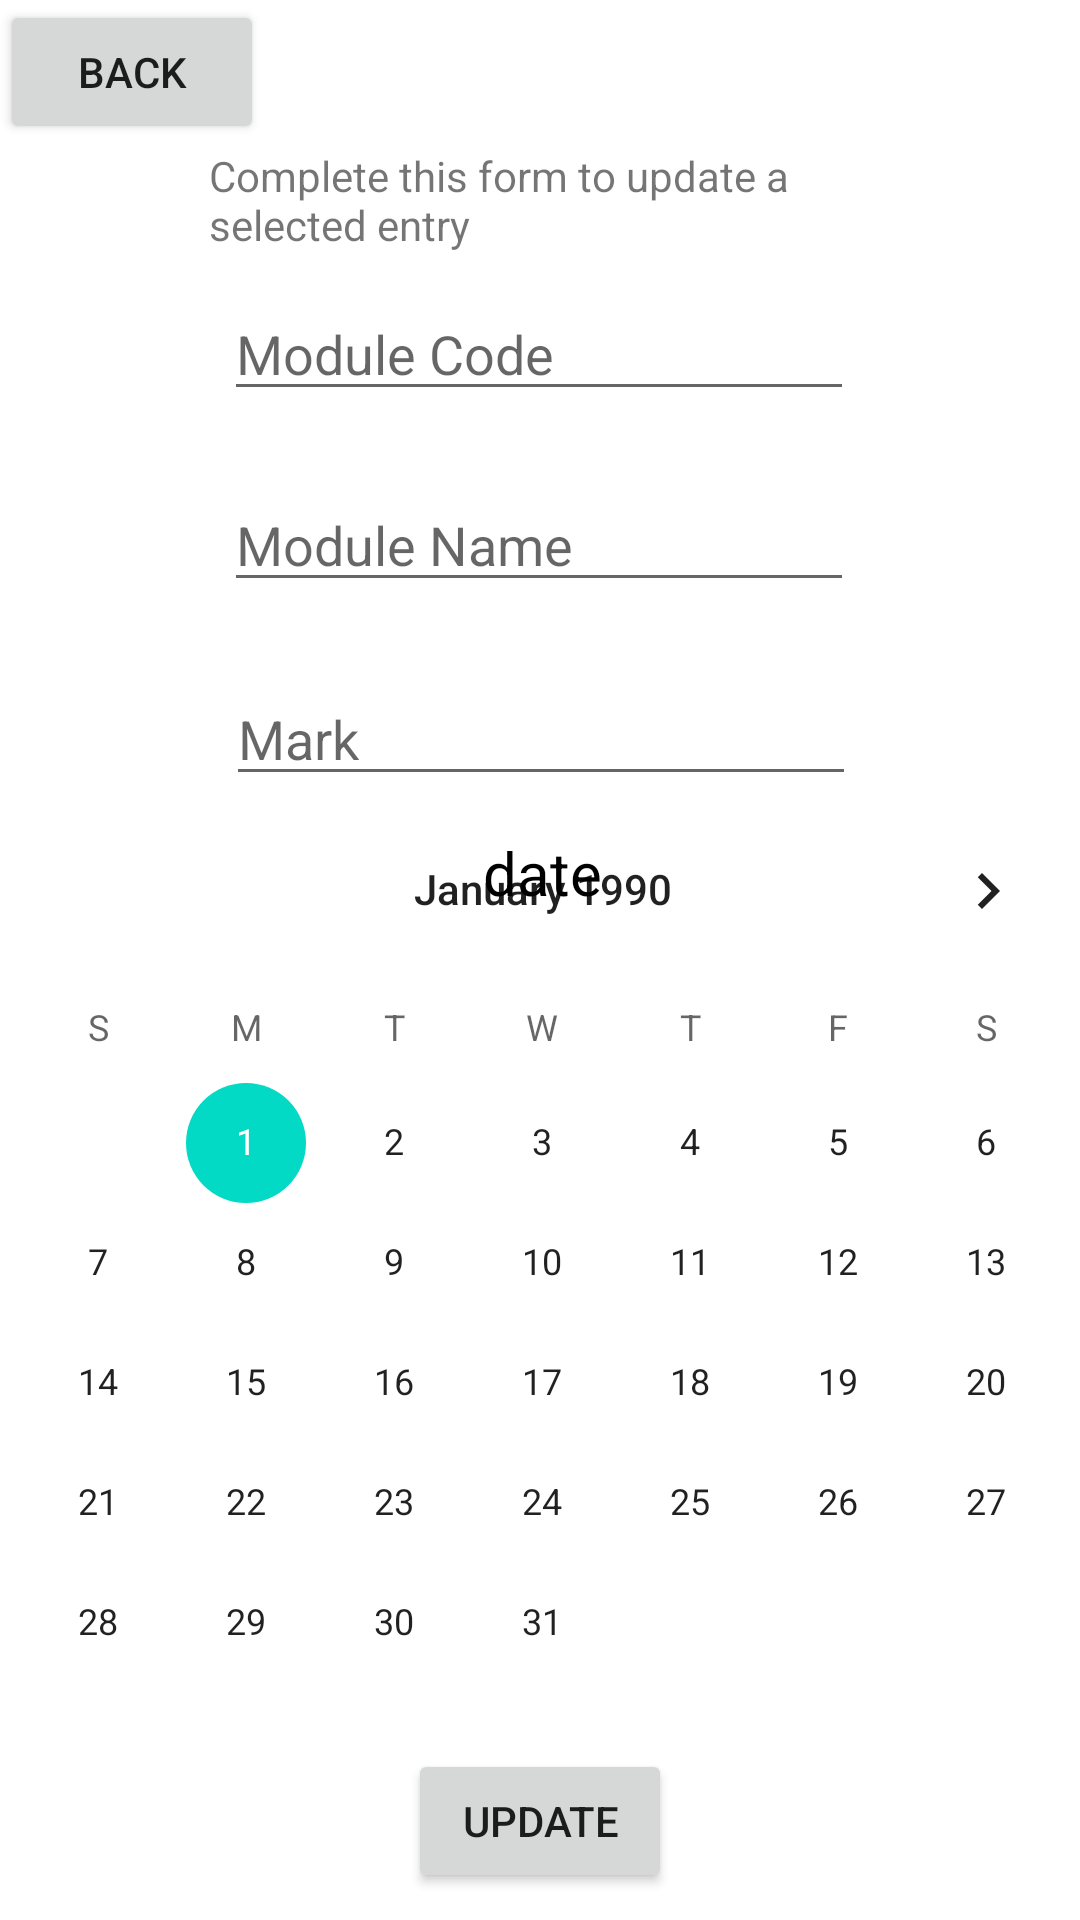

Android layout source for this screen:
<!-- AndroidManifest.xml: application theme Theme.Mobile_Dev_Assignment -->
<!-- res/layout/activity_update_entry.xml -->
<?xml version="1.0" encoding="utf-8"?>
<androidx.constraintlayout.widget.ConstraintLayout xmlns:android="http://schemas.android.com/apk/res/android"
    xmlns:app="http://schemas.android.com/apk/res-auto"
    xmlns:tools="http://schemas.android.com/tools"
    android:layout_width="match_parent"
    android:layout_height="match_parent"
    tools:context=".UpdateEntryActivity">

    <Button
        android:id="@+id/update_button"
        android:layout_width="wrap_content"
        android:layout_height="wrap_content"
        android:onClick="onClick"
        android:text="Update"
        app:layout_constraintBottom_toBottomOf="parent"
        app:layout_constraintEnd_toEndOf="parent"
        app:layout_constraintStart_toStartOf="parent"
        app:layout_constraintTop_toTopOf="parent"
        app:layout_constraintVertical_bias="0.985" />

    <TextView
        android:id="@+id/update_textview"
        android:layout_width="220dp"
        android:layout_height="43dp"
        android:text="Complete this form to update a selected entry"
        app:layout_constraintBottom_toBottomOf="parent"
        app:layout_constraintEnd_toEndOf="parent"
        app:layout_constraintHorizontal_bias="0.497"
        app:layout_constraintStart_toStartOf="parent"
        app:layout_constraintTop_toTopOf="parent"
        app:layout_constraintVertical_bias="0.082" />

    <EditText
        android:id="@+id/editModCode"
        android:layout_width="wrap_content"
        android:layout_height="wrap_content"
        android:ems="10"
        android:hint="Module Code"
        android:inputType="textNoSuggestions|textPersonName"
        android:maxLength="8"
        app:layout_constraintBottom_toBottomOf="parent"
        app:layout_constraintEnd_toEndOf="parent"
        app:layout_constraintHorizontal_bias="0.497"
        app:layout_constraintStart_toStartOf="parent"
        app:layout_constraintTop_toTopOf="parent"
        app:layout_constraintVertical_bias="0.16" />

    <EditText
        android:id="@+id/editModName"
        android:layout_width="wrap_content"
        android:layout_height="wrap_content"
        android:ems="10"
        android:hint="Module Name"
        android:inputType="textNoSuggestions|textPersonName"
        android:maxLength="20"
        app:layout_constraintBottom_toBottomOf="parent"
        app:layout_constraintEnd_toEndOf="parent"
        app:layout_constraintHorizontal_bias="0.497"
        app:layout_constraintStart_toStartOf="parent"
        app:layout_constraintTop_toTopOf="parent"
        app:layout_constraintVertical_bias="0.266" />

    <EditText
        android:id="@+id/editModMark"
        android:layout_width="wrap_content"
        android:layout_height="wrap_content"
        android:ems="10"
        android:hint="Mark"
        android:inputType="number"
        android:maxLength="3"
        app:layout_constraintBottom_toBottomOf="parent"
        app:layout_constraintEnd_toEndOf="parent"
        app:layout_constraintHorizontal_bias="0.502"
        app:layout_constraintStart_toStartOf="parent"
        app:layout_constraintTop_toTopOf="parent"
        app:layout_constraintVertical_bias="0.374" />

    <Button
        android:id="@+id/back_button"
        android:layout_width="wrap_content"
        android:layout_height="wrap_content"
        android:onClick="onClick"
        android:text="Back"
        app:layout_constraintBottom_toBottomOf="parent"
        app:layout_constraintEnd_toEndOf="parent"
        app:layout_constraintHorizontal_bias="0.0"
        app:layout_constraintStart_toStartOf="parent"
        app:layout_constraintTop_toTopOf="parent"
        app:layout_constraintVertical_bias="0.0" />

    <CalendarView
        android:id="@+id/editModDate"
        android:layout_width="386dp"
        android:layout_height="332dp"
        android:maxDate="12/31/2090"
        android:minDate="01/01/1990"
        app:layout_constraintBottom_toBottomOf="parent"
        app:layout_constraintEnd_toEndOf="parent"
        app:layout_constraintHorizontal_bias="0.48"
        app:layout_constraintStart_toStartOf="parent"
        app:layout_constraintTop_toTopOf="parent"
        app:layout_constraintVertical_bias="0.854"
        app:tabIndicatorHeight="0dp" />

    <TextView
        android:id="@+id/printdate_textview"
        android:layout_width="364dp"
        android:layout_height="45dp"
        android:gravity="center"
        android:text="date"
        android:textColor="#000000"
        android:textSize="20sp"
        app:layout_constraintBottom_toBottomOf="parent"
        app:layout_constraintEnd_toEndOf="parent"
        app:layout_constraintHorizontal_bias="0.489"
        app:layout_constraintStart_toStartOf="parent"
        app:layout_constraintTop_toTopOf="parent"
        app:layout_constraintVertical_bias="0.451" />
</androidx.constraintlayout.widget.ConstraintLayout>
<!-- resources referenced by this layout -->
<resources>
  <style name="Theme.Mobile_Dev_Assignment" parent="Theme.MaterialComponents.DayNight.DarkActionBar">
          
          <item name="colorPrimary">@color/purple_500</item>
          <item name="colorPrimaryVariant">@color/purple_700</item>
          <item name="colorOnPrimary">@color/white</item>
          
          <item name="colorSecondary">@color/teal_200</item>
          <item name="colorSecondaryVariant">@color/teal_700</item>
          <item name="colorOnSecondary">@color/black</item>
          
          <item name="android:statusBarColor">?attr/colorPrimaryVariant</item>
          
      </style>
  <color name="purple_500">#FF6200EE</color>
  <color name="purple_700">#FF3700B3</color>
  <color name="white">#FFFFFFFF</color>
  <color name="teal_200">#FF03DAC5</color>
  <color name="teal_700">#FF018786</color>
  <color name="black">#FF000000</color>
</resources>
